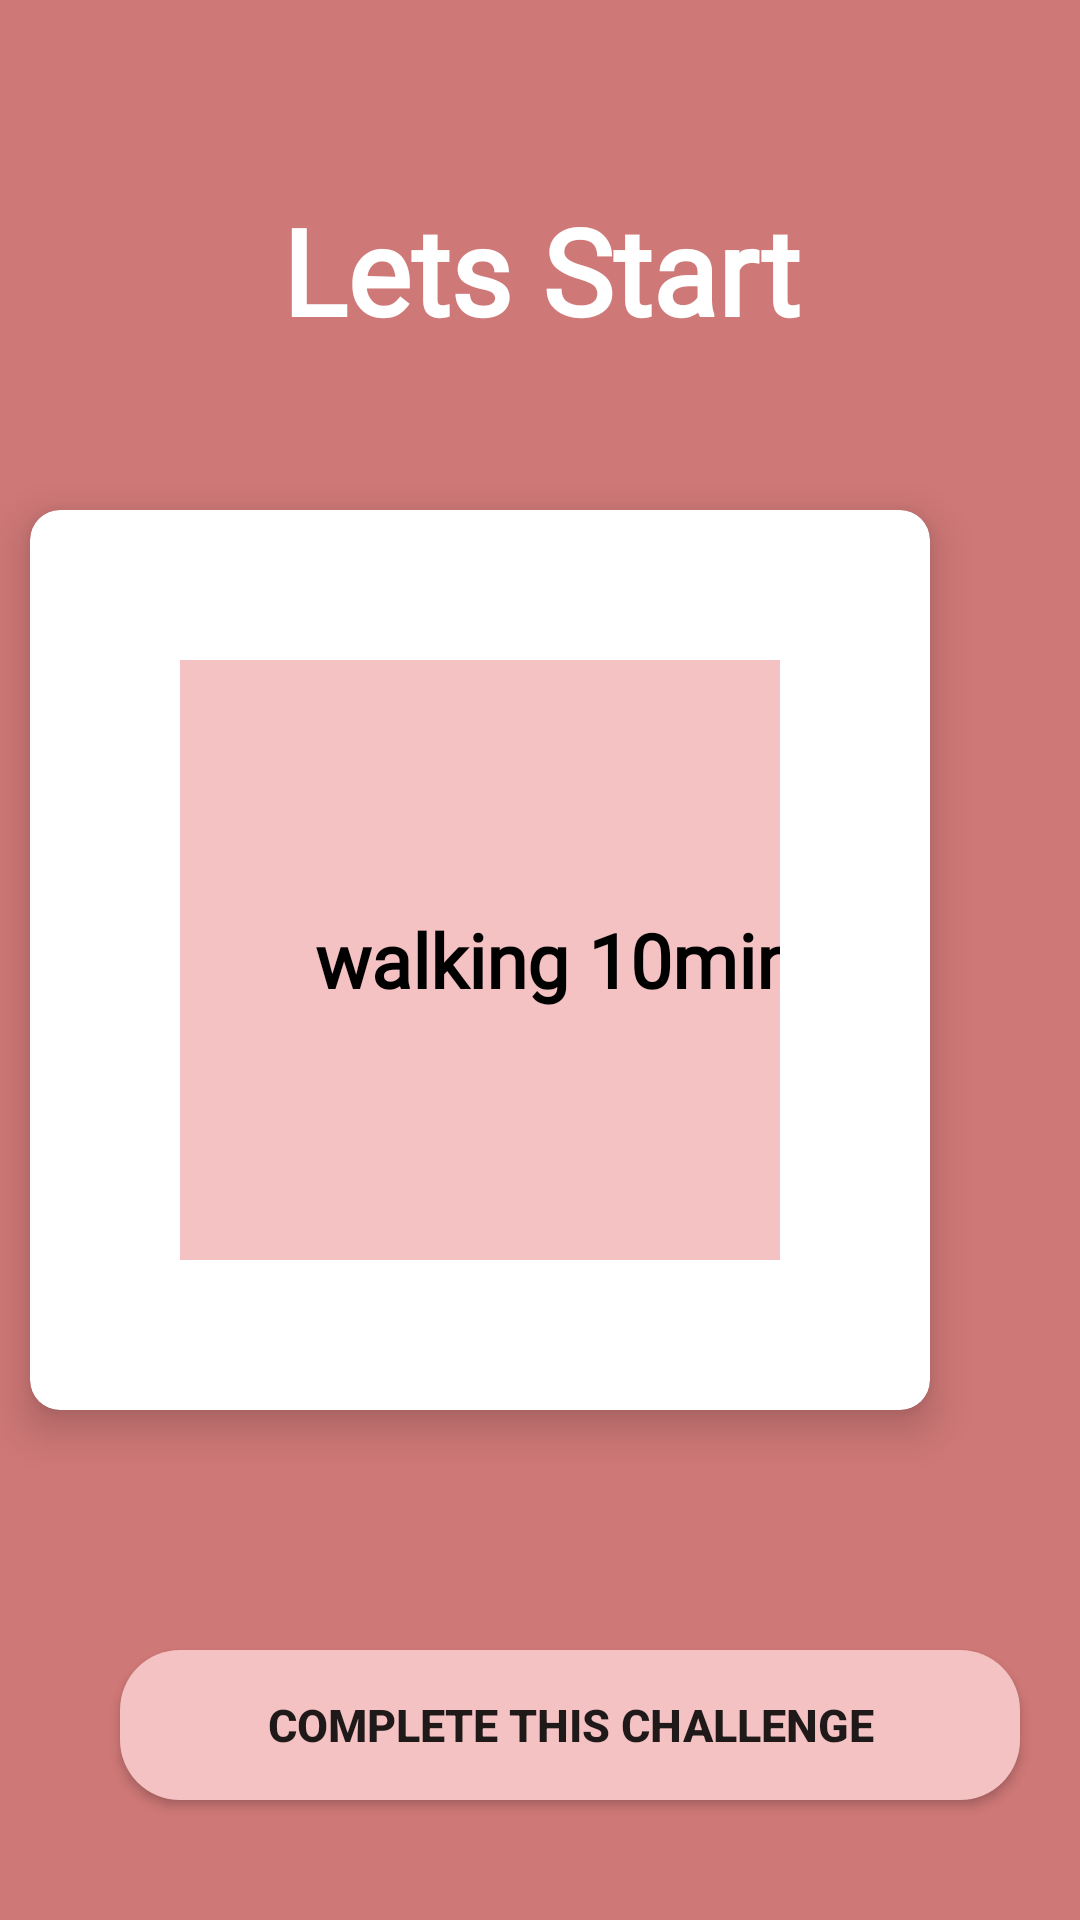

Write the Android layout XML for this screen, with the resource values it uses.
<!-- AndroidManifest.xml: application theme Theme.SelfChaNge -->
<!-- res/layout/fragment_scratch.xml -->
<?xml version="1.0" encoding="utf-8"?>
<FrameLayout xmlns:android="http://schemas.android.com/apk/res/android"
    xmlns:tools="http://schemas.android.com/tools"
    android:layout_width="match_parent"
    android:layout_height="match_parent"
    android:background="@color/monochromatic"
    xmlns:app="http://schemas.android.com/apk/res-auto"
    tools:context=".scratchFragment">


    <androidx.cardview.widget.CardView
        android:layout_width="300dp"
        android:layout_height="300dp"
        app:cardCornerRadius="10dp"
        app:cardElevation="8dp"
        android:layout_gravity="center"
        android:layout_marginRight="20dp"
        android:background="@color/monochromatic"
        app:layout_constraintBottom_toBottomOf="parent"
        app:layout_constraintEnd_toEndOf="parent"
        app:layout_constraintStart_toStartOf="parent"
        app:layout_constraintTop_toTopOf="parent">
        <LinearLayout
            android:contentDescription="@string/app_name"
            android:gravity="center"
            android:orientation="vertical"
            android:background="@color/babypink"
            android:layout_width="200dp"
            android:layout_height="200dp"
            android:layout_gravity="center"
            tools:ignore="UseCompoundDrawables">

            <TextView
                android:layout_width="match_parent"
                android:layout_height="wrap_content"
                android:layout_gravity="center"
                android:text="walking 10min"
                android:textColor="@color/black"
                android:textSize="25sp"
                android:layout_marginLeft="30dp"
                android:fontFamily="@font/nice"
                android:textStyle="bold"/>
        </LinearLayout>

    </androidx.cardview.widget.CardView>

    <TextView
        android:layout_width="match_parent"
        android:layout_height="100dp"
        android:text="Lets Start"
        android:gravity="center"
        android:textSize="40dp"
        android:layout_marginTop="40dp"
        android:textStyle="bold"
        android:textColor="@color/white"
        android:fontFamily="@font/great"/>



    <androidx.appcompat.widget.AppCompatButton
        android:layout_width="300dp"
        android:layout_height="50dp"
        android:layout_marginTop="550dp"
        android:text="complete this Challenge"
        android:background="@drawable/design"
        android:gravity="center"
        android:textStyle="bold"
        android:textSize="15sp"
        android:layout_marginLeft="40dp"/>


</FrameLayout>
<!-- resources referenced by this layout -->
<resources>
  <color name="babypink">#f4c2c2</color>
  <color name="black">#FF000000</color>
  <color name="monochromatic">#ce7877</color>
  <color name="white">#FFFFFFFF</color>
  <!-- drawable design (drawable) -->
  <?xml version="1.0" encoding="utf-8"?>
  <shape android:shape="rectangle" xmlns:android="http://schemas.android.com/apk/res/android">
     <solid android:color="@color/babypink"/>
      <corners android:radius="20dp"/>
  </shape>
  <string name="app_name">Self ChaNge</string>
  <style name="Theme.SelfChaNge" parent="Base.Theme.SelfChaNge" />
  <style name="Base.Theme.SelfChaNge" parent="Theme.MaterialComponents.Light.NoActionBar">
          
          
      </style>
</resources>
